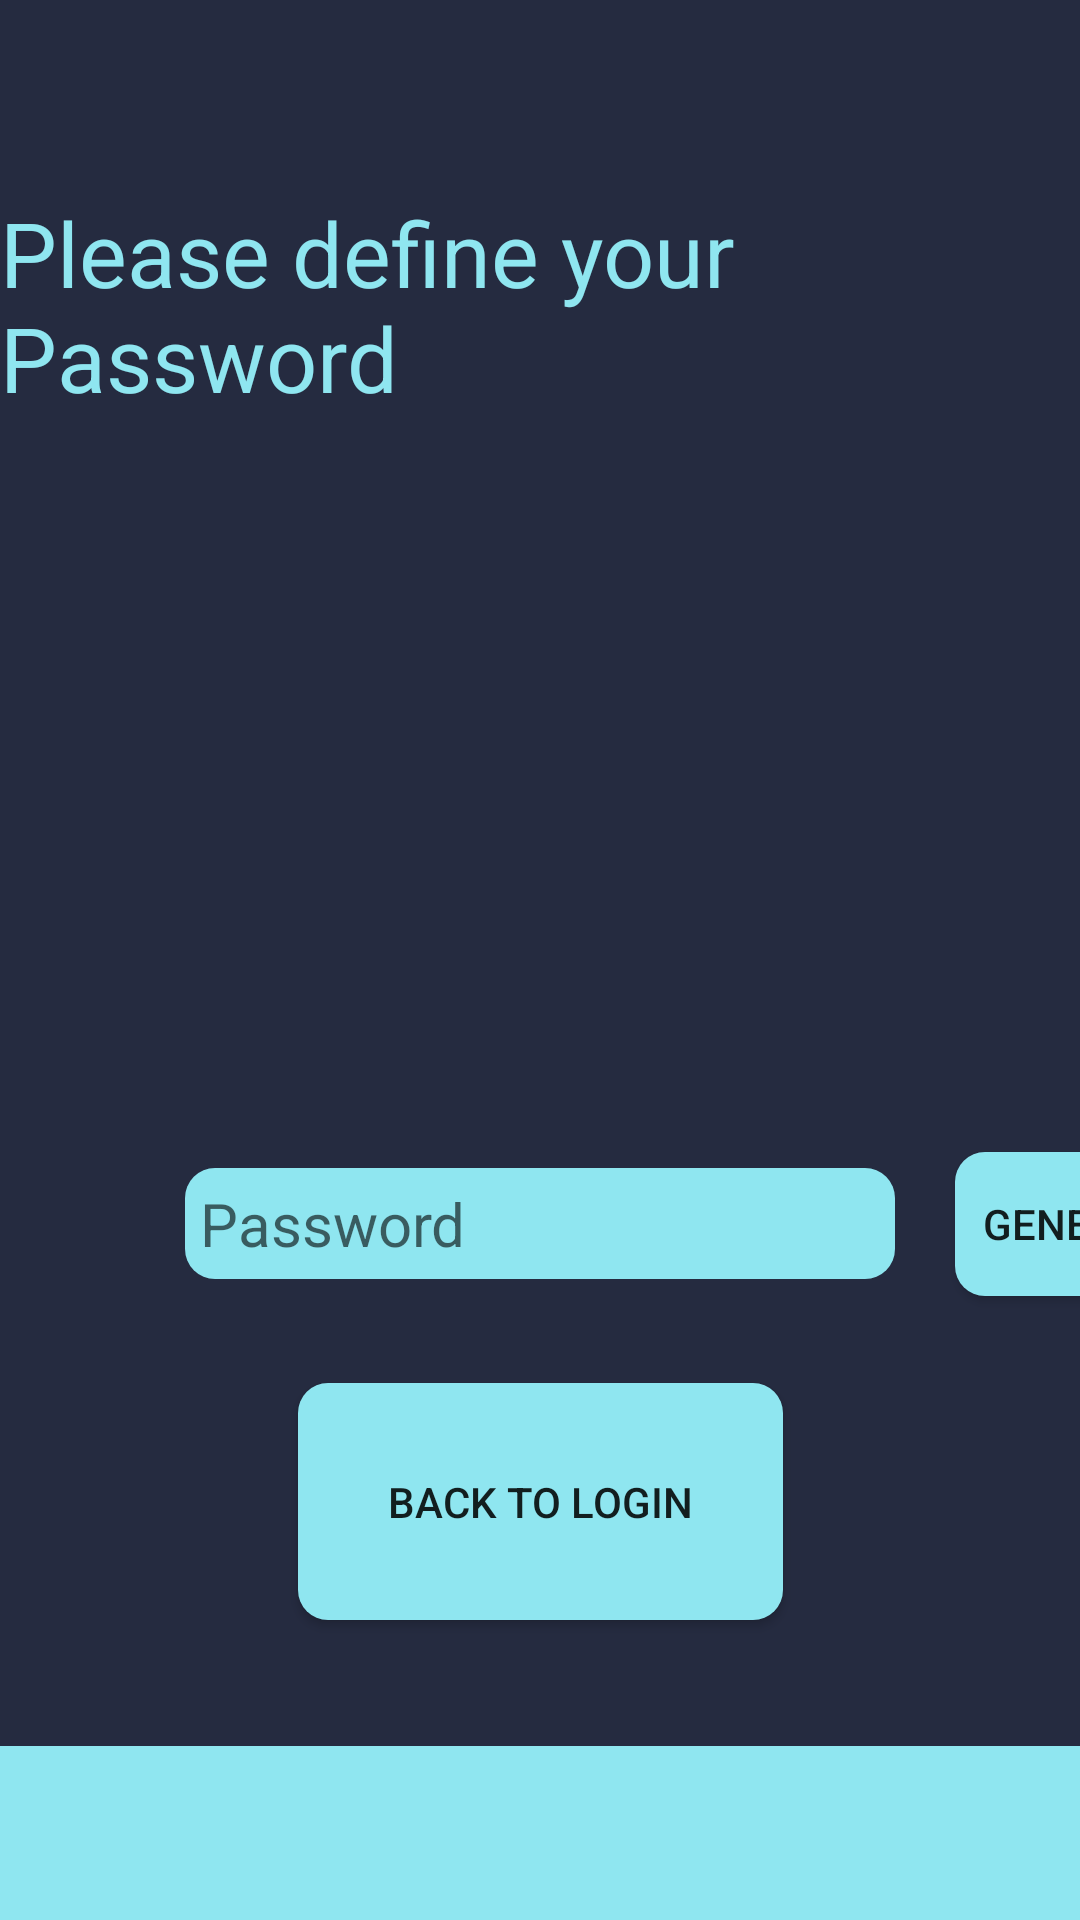

Write the Android layout XML for this screen, with the resource values it uses.
<!-- AndroidManifest.xml: application theme ApplicationTheme -->
<!-- res/layout/activity_define_password.xml -->
<?xml version="1.0" encoding="utf-8"?>
<androidx.constraintlayout.widget.ConstraintLayout xmlns:android="http://schemas.android.com/apk/res/android"
    xmlns:app="http://schemas.android.com/apk/res-auto"
    xmlns:tools="http://schemas.android.com/tools"
    android:layout_width="match_parent"
    android:layout_height="match_parent"
    android:background="@color/background_black"
    tools:context=".Activity.DefinePassword">

    <TextView
        android:id="@+id/passwordTitle"
        android:layout_width="wrap_content"
        android:layout_height="wrap_content"
        android:text="@string/define"
        android:textColor="@color/colorPrimary"
        android:textSize="30sp"
        app:layout_constraintEnd_toEndOf="parent"
        app:layout_constraintStart_toStartOf="parent"
        app:layout_constraintTop_toTopOf="@+id/TOP_START" />

    <EditText
        android:id="@+id/editTextTextPassword2"
        android:layout_width="wrap_content"
        android:layout_height="wrap_content"
        android:layout_marginTop="250dp"
        android:background="@drawable/buttonround"
        android:ems="10"
        android:hint="Password"
        android:inputType="textPassword"
        android:padding="5dp"
        android:textSize="20sp"
        app:layout_constraintEnd_toEndOf="parent"
        app:layout_constraintStart_toStartOf="parent"
        app:layout_constraintTop_toBottomOf="@+id/passwordTitle" />

    <Button
        android:id="@+id/button4"
        android:layout_width="wrap_content"
        android:layout_height="wrap_content"
        android:layout_marginLeft="20dp"
        android:background="@drawable/buttonround"
        android:text="@string/apply"
        app:layout_constraintBottom_toBottomOf="@+id/editTextTextPassword2"
        app:layout_constraintStart_toEndOf="@+id/editTextTextPassword2"
        app:layout_constraintTop_toTopOf="@+id/editTextTextPassword2" />

    <TextView
        android:id="@+id/output_PBKDF2"
        android:layout_width="match_parent"
        android:layout_height="300dp"
        android:layout_marginTop="150dp"
        android:background="@color/colorPrimary"
        android:gravity="center"
        android:text="Generated Key"
        android:textSize="40sp"
        app:layout_constraintEnd_toEndOf="parent"
        app:layout_constraintStart_toStartOf="parent"
        app:layout_constraintTop_toBottomOf="@+id/button4" />

    <Button
        android:id="@+id/button_back_login"
        android:layout_width="wrap_content"
        android:layout_height="wrap_content"
        android:layout_marginBottom="100dp"
        android:background="@drawable/buttonround"
        android:padding="30dp"
        android:text="BACK TO LOGIN"
        app:layout_constraintBottom_toBottomOf="parent"
        app:layout_constraintEnd_toEndOf="parent"
        app:layout_constraintHorizontal_bias="0.5"
        app:layout_constraintStart_toStartOf="parent" />

    <androidx.constraintlayout.widget.Guideline
        android:id="@+id/TOP_START"
        android:layout_width="wrap_content"
        android:layout_height="wrap_content"
        android:orientation="horizontal"
        app:layout_constraintGuide_percent=".1" />

    <TextView
        android:layout_marginTop="10dp"
        android:textSize="22sp"
        android:id="@+id/warning_text"
        android:layout_width="wrap_content"
        android:layout_height="wrap_content"
        android:text="Please write down the Generated Key. It's very important for password recovery"
        android:textColor="@color/colorPrimary"
        app:layout_constraintEnd_toEndOf="parent"
        app:layout_constraintHorizontal_bias="0.5"
        app:layout_constraintStart_toStartOf="parent"
        app:layout_constraintTop_toBottomOf="@+id/output_PBKDF2" />


    <TextView
        android:textSize="22sp"
        app:layout_constraintTop_toBottomOf="@id/warning_text"
        android:layout_width="wrap_content"
        android:layout_height="wrap_content"
        android:layout_marginTop="10dp"
        android:text="If you don't like the Key, try hit GENERATE again to generate a different Key"
        android:textColor="@color/colorPrimary"
        app:layout_constraintEnd_toEndOf="parent"
        app:layout_constraintHorizontal_bias="0.5"
        app:layout_constraintStart_toStartOf="parent" />
</androidx.constraintlayout.widget.ConstraintLayout>
<!-- resources referenced by this layout -->
<resources>
  <color name="background_black">#252B40</color>
  <color name="colorPrimary">#8FE6F0</color>
  <!-- drawable buttonround (drawable) -->
  <?xml version="1.0" encoding="utf-8"?>
  <shape xmlns:android="http://schemas.android.com/apk/res/android">
      <corners android:radius="@dimen/button_radius" />
      <solid android:color="#8FE6F0" />
  </shape>
  <string name="apply">generate</string>
  <string name="define">Please define your Password</string>
  <style name="ApplicationTheme" parent="Theme.AppCompat.Light.DarkActionBar">
          
          <item name="colorPrimary">@color/colorPrimary</item>
          <item name="colorPrimaryDark">@color/colorPrimaryDark</item>
          <item name="colorAccent">@color/colorAccent</item>
          <item name="windowActionBar">false</item>
          <item name="windowNoTitle">true</item>
      </style>
  <dimen name="button_radius">10dp</dimen>
  <color name="colorPrimaryDark">#3700B3</color>
  <color name="colorAccent">#03DAC5</color>
</resources>
